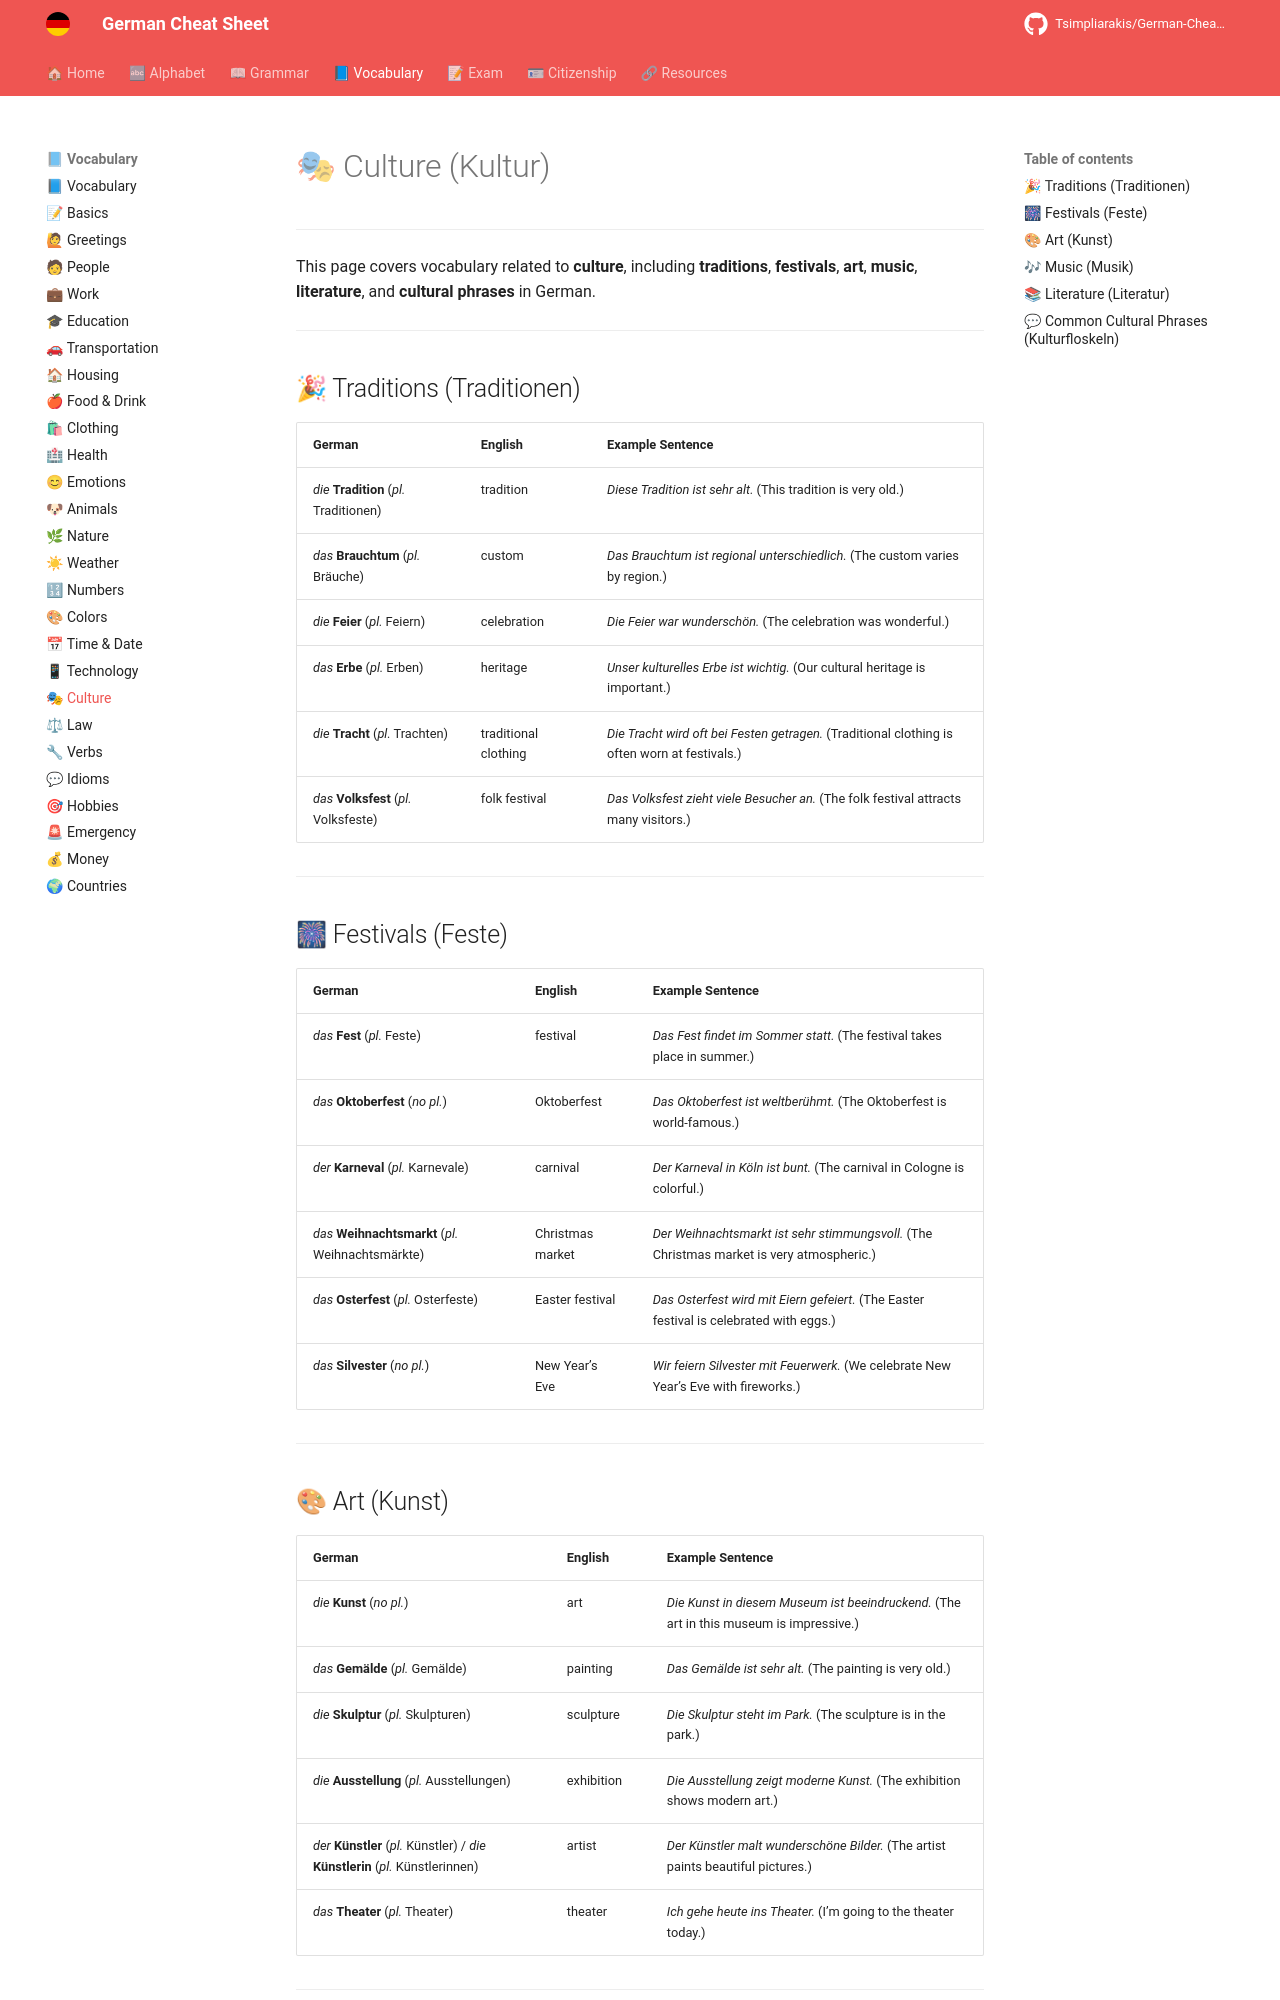

repository: Tsimpliarakis/German-Cheat-Sheet · page: vocabulary/culture/index.html · generator: mkdocs

# 🎭 Culture (Kultur)

---

This page covers vocabulary related to **culture**, including **traditions**, **festivals**, **art**, **music**, **literature**, and **cultural phrases** in German.

---

## 🎉 Traditions (Traditionen)

| German                                          | English         | Example Sentence                                                          |
| ----------------------------------------------- | --------------- | ------------------------------------------------------------------------- |
| *die* **Tradition** (*pl.* Traditionen)         | tradition       | *Diese Tradition ist sehr alt.* (This tradition is very old.)             |
| *das* **Brauchtum** (*pl.* Bräuche)             | custom          | *Das Brauchtum ist regional unterschiedlich.* (The custom varies by region.) |
| *die* **Feier** (*pl.* Feiern)                  | celebration     | *Die Feier war wunderschön.* (The celebration was wonderful.)             |
| *das* **Erbe** (*pl.* Erben)                   | heritage        | *Unser kulturelles Erbe ist wichtig.* (Our cultural heritage is important.) |
| *die* **Tracht** (*pl.* Trachten)               | traditional clothing | *Die Tracht wird oft bei Festen getragen.* (Traditional clothing is often worn at festivals.) |
| *das* **Volksfest** (*pl.* Volksfeste)          | folk festival   | *Das Volksfest zieht viele Besucher an.* (The folk festival attracts many visitors.) |

---

## 🎆 Festivals (Feste)

| German                                          | English         | Example Sentence                                                          |
| ----------------------------------------------- | --------------- | ------------------------------------------------------------------------- |
| *das* **Fest** (*pl.* Feste)                   | festival        | *Das Fest findet im Sommer statt.* (The festival takes place in summer.)  |
| *das* **Oktoberfest** (*no pl.*)                | Oktoberfest     | *Das Oktoberfest ist weltberühmt.* (The Oktoberfest is world-famous.)     |
| *der* **Karneval** (*pl.* Karnevale)            | carnival        | *Der Karneval in Köln ist bunt.* (The carnival in Cologne is colorful.)   |
| *das* **Weihnachtsmarkt** (*pl.* Weihnachtsmärkte) | Christmas market | *Der Weihnachtsmarkt ist sehr stimmungsvoll.* (The Christmas market is very atmospheric.) |
| *das* **Osterfest** (*pl.* Osterfeste)          | Easter festival | *Das Osterfest wird mit Eiern gefeiert.* (The Easter festival is celebrated with eggs.) |
| *das* **Silvester** (*no pl.*)                  | New Year’s Eve  | *Wir feiern Silvester mit Feuerwerk.* (We celebrate New Year’s Eve with fireworks.) |

---
